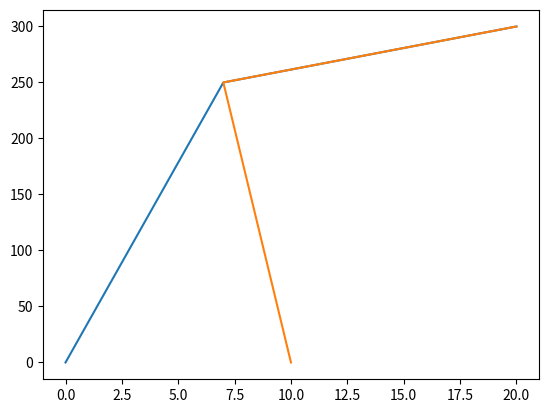

This chart was generated by the following Python code:
import matplotlib
import pandas
import seaborn
import numpy

print(matplotlib.__version__)

import matplotlib.pyplot as plt
import numpy as np

pieprasijumus1 = np.array([0, 7, 20])
cena1 = np.array([0, 250, 300])

piedavajums2 = np.array([10, 7, 20])
cena2 = np.array([0, 250, 300])




plt.plot(pieprasijumus1, cena1)
plt.plot(piedavajums2, cena2)
plt.show()
